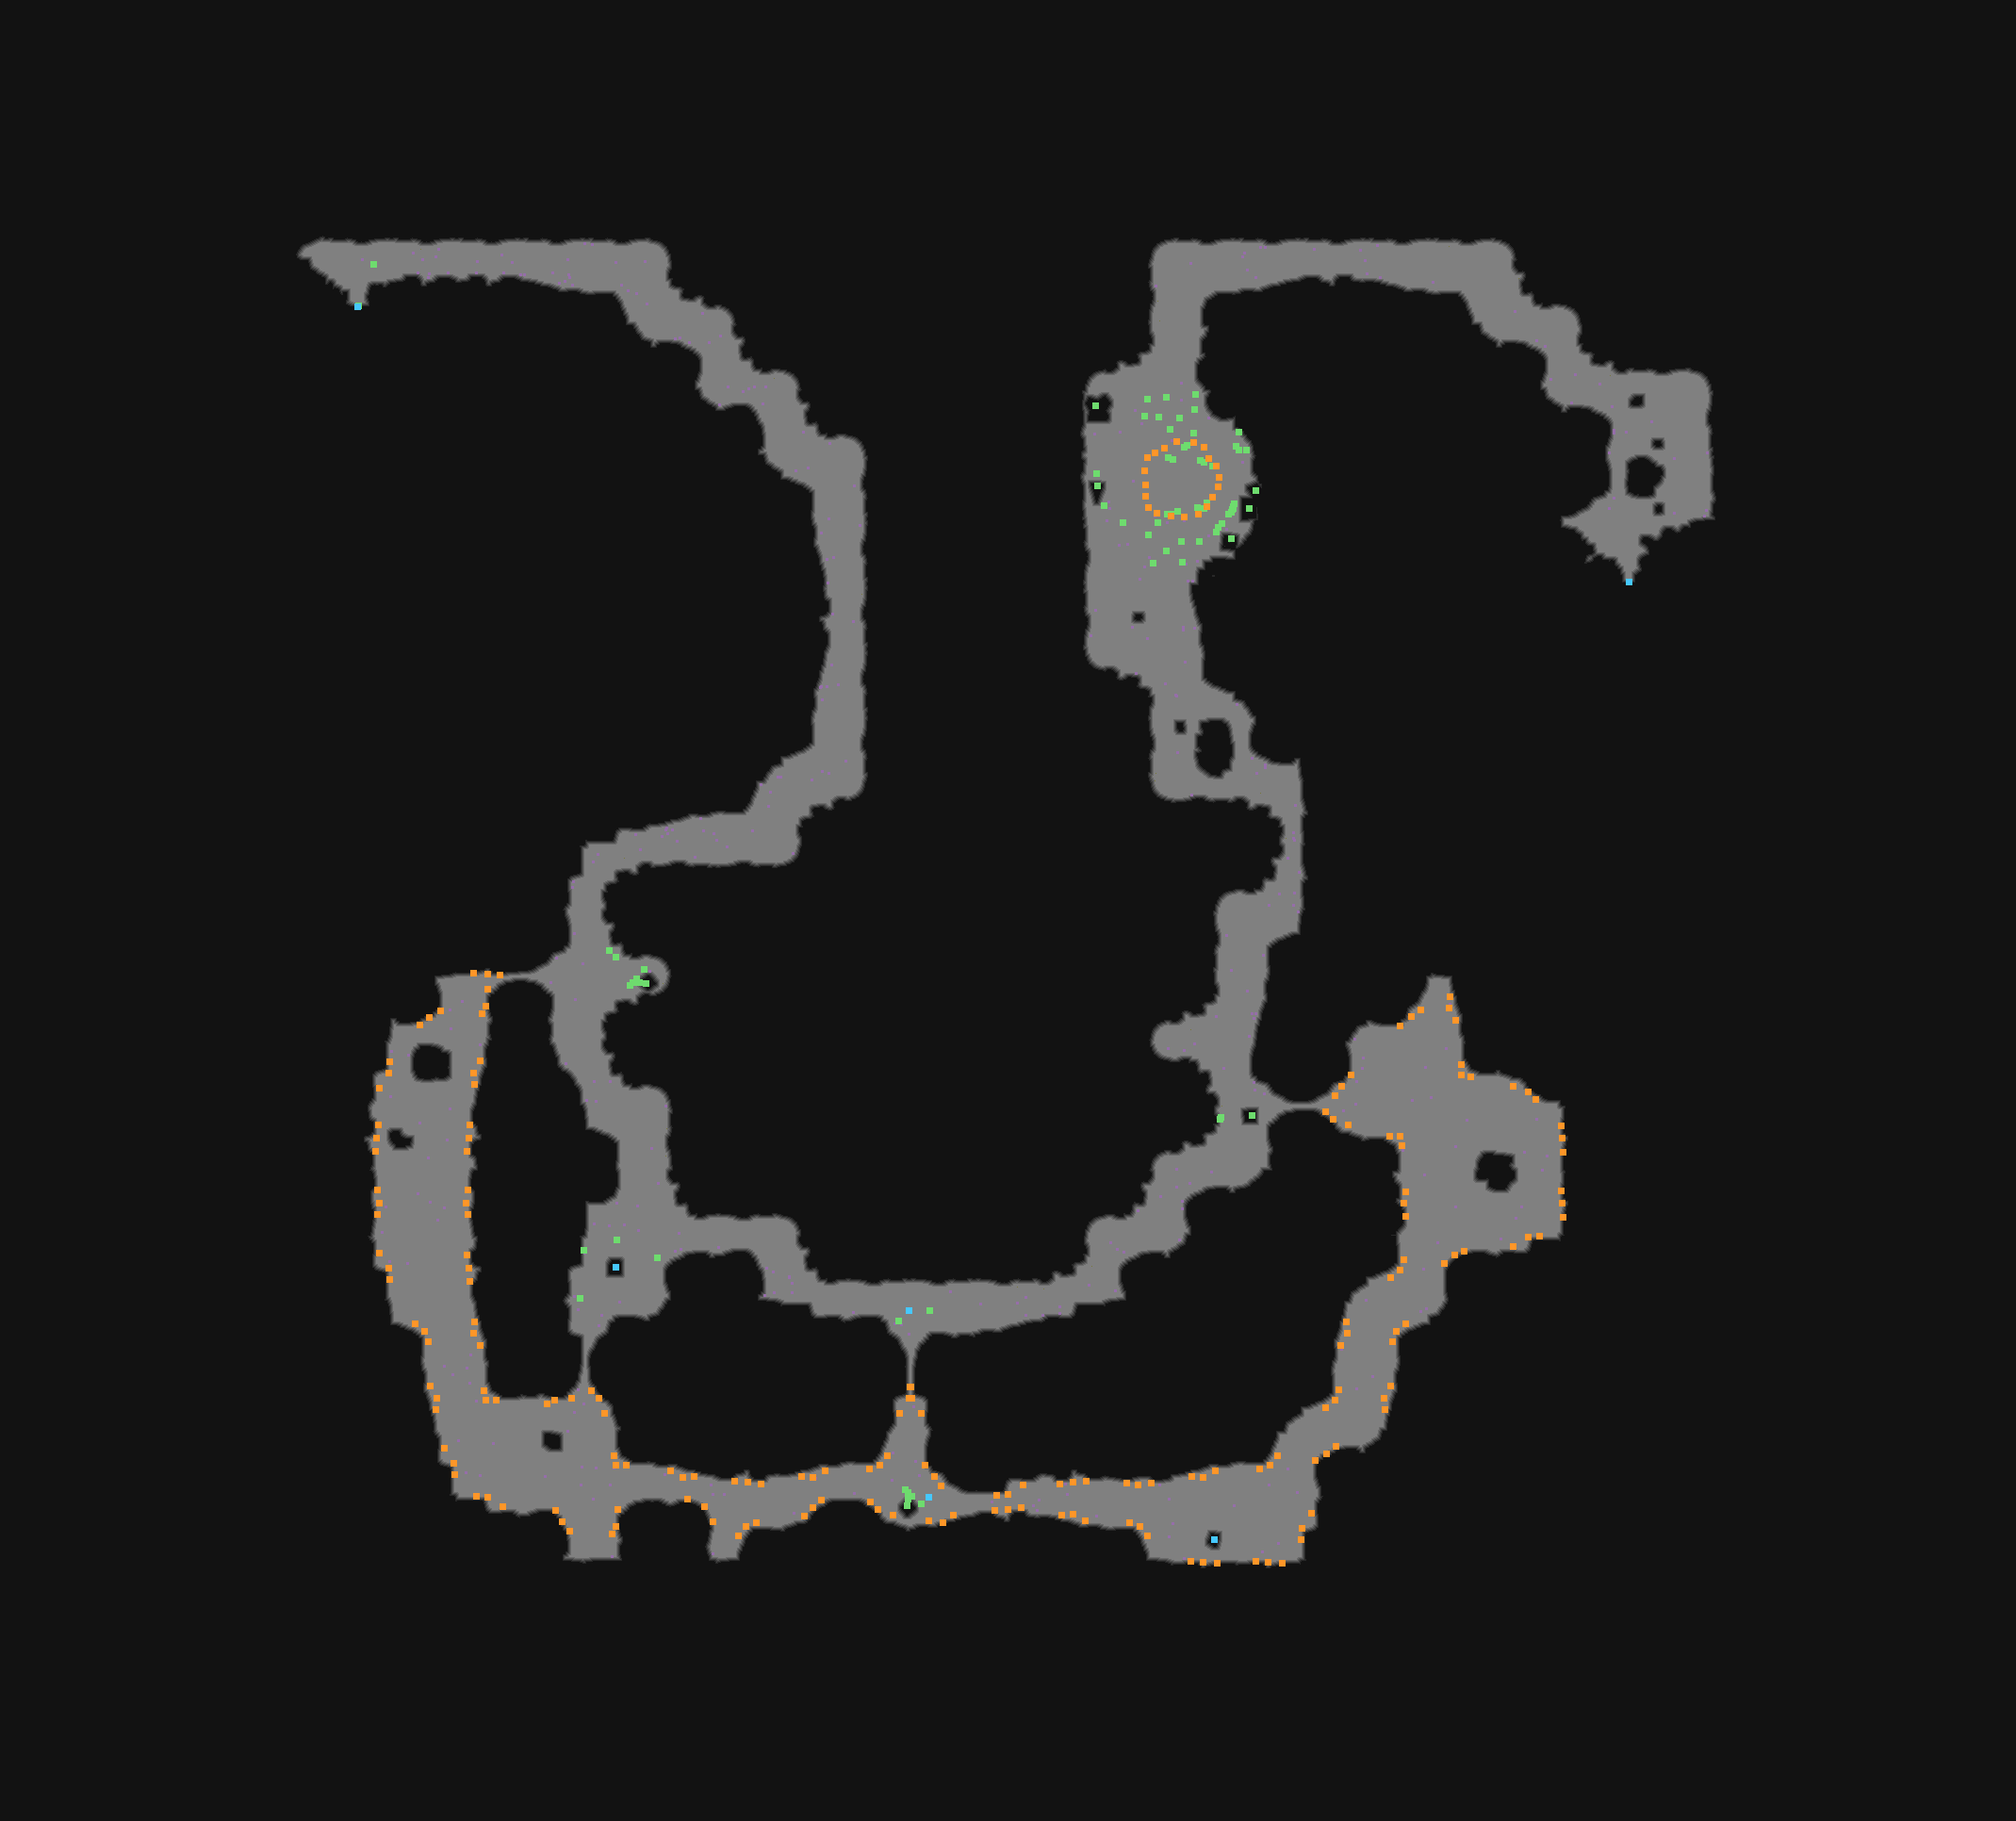

Values plotted in this chart, from the file beside it:
type	X	Y	rotation	z	height_step	origin	src	who
Metadata/MiscellaneousObjects/AreaTransi…	379	325	6.283	-156.4	20	tile	beachcaveentrance_v01_01.tdt	server
Metadata/MiscellaneousObjects/AreaTransi…	1728	617	4.712	-160.9	20	tile	beach_passageway_v01_01.tdt	server
Metadata/Terrain/Act1/Area5/Objects/Goat…	517	1033	3.142	0.000	0	tile	beach_v02_04.tdt	server-internal
Metadata/Terrain/Act1/Area5/Objects/Goat…	530	1034	2.95	0.000	0	tile	beach_v02_04.tdt	server-internal
Metadata/Terrain/Act1/Area5/Objects/Goat…	502	1032	3.142	0.000	0	tile	beach_v02_04.tdt	server-internal
Metadata/Terrain/Act1/Area5/Objects/Goat…	455	1079	1.571	0.000	0	tile	beach_v01_14.tdt	server-internal
Metadata/Terrain/Act1/Area5/Objects/Goat…	467	1072	2.286	0.000	0	tile	beach_v01_14.tdt	server-internal
Metadata/Terrain/Act1/Area5/Objects/Goat…	445	1087	2.723	0.000	0	tile	beach_v01_14.tdt	server-internal
Metadata/Terrain/Act1/Area5/Objects/Goat…	515	1067	4.712	0.000	0	tile	beach_v01_03.tdt	server-internal
Metadata/Terrain/Act1/Area5/Objects/Goat…	511	1075	5.009	0.000	0	tile	beach_v01_03.tdt	server-internal
Metadata/Terrain/Act1/Area5/Objects/Goat…	517	1049	5.044	0.000	0	tile	beach_v01_03.tdt	server-internal
Metadata/Terrain/Act1/Area5/Objects/Goat…	1497	1078	3.142	0.000	0	tile	beach_v01_08.tdt	server-internal
Metadata/Terrain/Act1/Area5/Objects/Goat…	1485	1088	2.81	0.000	0	tile	beach_v01_08.tdt	server-internal
Metadata/Terrain/Act1/Area5/Objects/Goat…	1507	1071	1.99	0.000	0	tile	beach_v01_08.tdt	server-internal
Metadata/Terrain/Act1/Area5/Objects/Goat…	1537	1069	4.712	0.000	0	tile	beach_v01_12.tdt	server-internal
Metadata/Terrain/Act1/Area5/Objects/Goat…	1544	1082	4.608	0.000	0	tile	beach_v01_12.tdt	server-internal
Metadata/Terrain/Act1/Area5/Objects/Goat…	1538	1057	4.852	0.000	0	tile	beach_v01_12.tdt	server-internal
Metadata/Terrain/Act1/Area5/Objects/Goat…	412	1138	1.571	0.000	0	tile	beach_v02_05.tdt	server-internal
Metadata/Terrain/Act1/Area5/Objects/Goat…	413	1126	1.379	0.000	0	tile	beach_v02_05.tdt	server-internal
Metadata/Terrain/Act1/Area5/Objects/Goat…	402	1154	1.571	0.000	0	tile	beach_v02_05.tdt	server-internal
Metadata/Terrain/Act1/Area5/Objects/Goat…	502	1138	4.712	0.000	0	tile	beach_v01_12.tdt	server-internal
Metadata/Terrain/Act1/Area5/Objects/Goat…	509	1125	4.817	0.000	0	tile	beach_v01_12.tdt	server-internal
Metadata/Terrain/Act1/Area5/Objects/Goat…	503	1150	4.573	0.000	0	tile	beach_v01_12.tdt	server-internal
Metadata/Terrain/Act1/Area5/Objects/Goat…	1423	1152	1.571	0.000	0	tile	beach_v01_08.tdt	server-internal
Metadata/Terrain/Act1/Area5/Objects/Goat…	1433	1140	1.902	0.000	0	tile	beach_v01_08.tdt	server-internal
Metadata/Terrain/Act1/Area5/Objects/Goat…	1416	1162	2.723	0.000	0	tile	beach_v01_08.tdt	server-internal
Metadata/Terrain/Act1/Area5/Objects/Goat…	1550	1140	4.712	0.000	0	tile	beach_v01_01.tdt	server-internal
Metadata/Terrain/Act1/Area5/Objects/Goat…	1550	1129	3.997	0.000	0	tile	beach_v01_01.tdt	server-internal
Metadata/Terrain/Act1/Area5/Objects/Goat…	1560	1142	3.561	0.000	0	tile	beach_v01_01.tdt	server-internal
Metadata/Terrain/Act1/Area5/Objects/Goat…	1621	1158	3.142	0.000	0	tile	beach_v01_13.tdt	server-internal
Metadata/Terrain/Act1/Area5/Objects/Goat…	1605	1152	3.578	0.000	0	tile	beach_v01_13.tdt	server-internal
Metadata/Terrain/Act1/Area5/Objects/Goat…	1629	1166	3.264	0.000	0	tile	beach_v01_13.tdt	server-internal
Metadata/Terrain/Act1/Area5/Objects/Goat…	399	1207	1.571	0.000	0	tile	beach_v01_15.tdt	server-internal
Metadata/Terrain/Act1/Area5/Objects/Goat…	398	1221	1.675	0.000	0	tile	beach_v01_15.tdt	server-internal
Metadata/Terrain/Act1/Area5/Objects/Goat…	401	1193	1.431	0.000	0	tile	beach_v01_15.tdt	server-internal
Metadata/Terrain/Act1/Area5/Objects/Goat…	497	1207	4.712	0.000	0	tile	beach_v01_15.tdt	server-internal
Metadata/Terrain/Act1/Area5/Objects/Goat…	498	1193	4.817	0.000	0	tile	beach_v01_15.tdt	server-internal
Metadata/Terrain/Act1/Area5/Objects/Goat…	495	1221	4.573	0.000	0	tile	beach_v01_15.tdt	server-internal
Metadata/Terrain/Act1/Area5/Objects/Goat…	1414	1187	6.283	0.000	0	tile	beach_v01_13.tdt	server-internal
Metadata/Terrain/Act1/Area5/Objects/Goat…	1430	1193	0.4363	0.000	0	tile	beach_v01_13.tdt	server-internal
Metadata/Terrain/Act1/Area5/Objects/Goat…	1406	1179	0.1222	0.000	0	tile	beach_v01_13.tdt	server-internal
Metadata/Terrain/Act1/Area5/Objects/Goat…	1485	1205	0.0000	0.000	0	tile	beach_v01_01.tdt	server-internal
Metadata/Terrain/Act1/Area5/Objects/Goat…	1474	1205	0.7156	0.000	0	tile	beach_v01_01.tdt	server-internal
Metadata/Terrain/Act1/Area5/Objects/Goat…	1487	1215	1.152	0.000	0	tile	beach_v01_01.tdt	server-internal
Metadata/Terrain/Act1/Area5/Objects/Goat…	1657	1207	4.712	0.000	0	tile	beach_v02_04.tdt	server-internal
Metadata/Terrain/Act1/Area5/Objects/Goat…	1656	1194	4.904	0.000	0	tile	beach_v02_04.tdt	server-internal
Metadata/Terrain/Act1/Area5/Objects/Goat…	1658	1222	4.712	0.000	0	tile	beach_v02_04.tdt	server-internal
Metadata/Terrain/Act1/Area5/Objects/Goat…	402	1276	1.571	0.000	0	tile	beach_v01_09.tdt	server-internal
Metadata/Terrain/Act1/Area5/Objects/Goat…	400	1262	1.466	0.000	0	tile	beach_v01_09.tdt	server-internal
Metadata/Terrain/Act1/Area5/Objects/Goat…	400	1288	1.71	0.000	0	tile	beach_v01_09.tdt	server-internal
Metadata/Terrain/Act1/Area5/Objects/Goat…	494	1276	4.712	0.000	0	tile	beach_v01_09.tdt	server-internal
Metadata/Terrain/Act1/Area5/Objects/Goat…	496	1262	4.817	0.000	0	tile	beach_v01_09.tdt	server-internal
Metadata/Terrain/Act1/Area5/Objects/Goat…	496	1288	4.573	0.000	0	tile	beach_v01_09.tdt	server-internal
Metadata/Terrain/Act1/Area5/Objects/Goat…	1489	1276	1.571	0.000	0	tile	beach_v01_11.tdt	server-internal
Metadata/Terrain/Act1/Area5/Objects/Goat…	1491	1290	1.675	0.000	0	tile	beach_v01_11.tdt	server-internal
Metadata/Terrain/Act1/Area5/Objects/Goat…	1491	1264	1.431	0.000	0	tile	beach_v01_11.tdt	server-internal
Metadata/Terrain/Act1/Area5/Objects/Goat…	1657	1276	4.712	0.000	0	tile	beach_v02_04.tdt	server-internal
Metadata/Terrain/Act1/Area5/Objects/Goat…	1656	1263	4.904	0.000	0	tile	beach_v02_04.tdt	server-internal
Metadata/Terrain/Act1/Area5/Objects/Goat…	1658	1291	4.712	0.000	0	tile	beach_v02_04.tdt	server-internal
Metadata/Terrain/Act1/Area5/Objects/Goat…	412	1345	1.571	0.000	0	tile	beach_v02_05.tdt	server-internal
... 240 more rows
